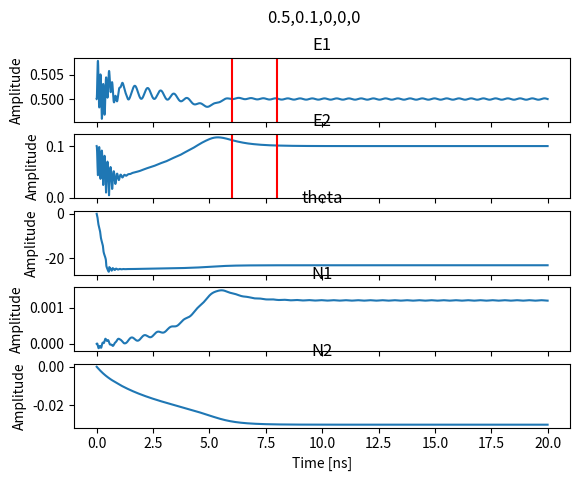
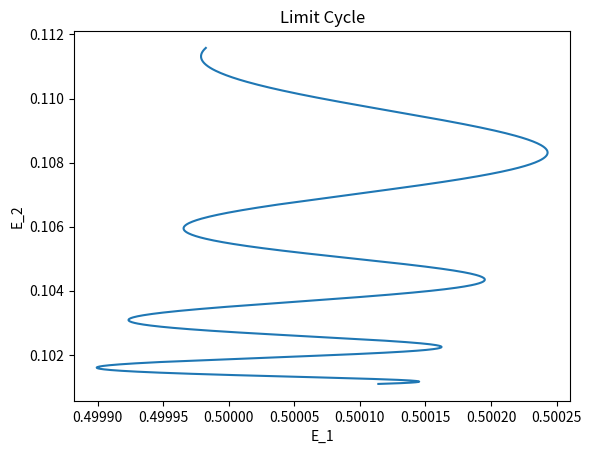
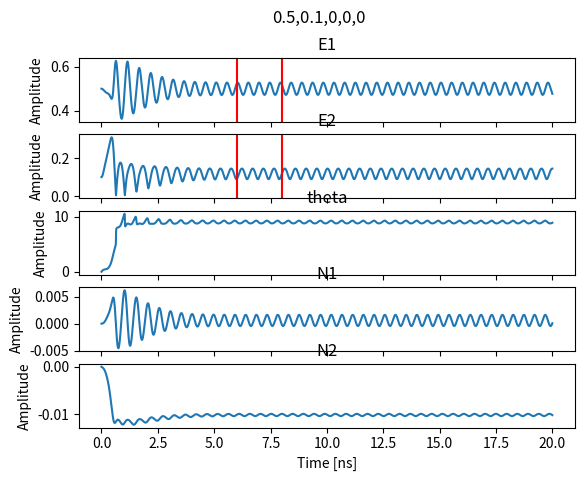
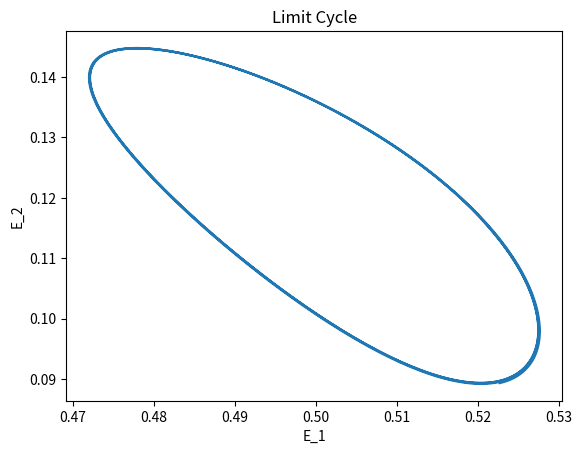
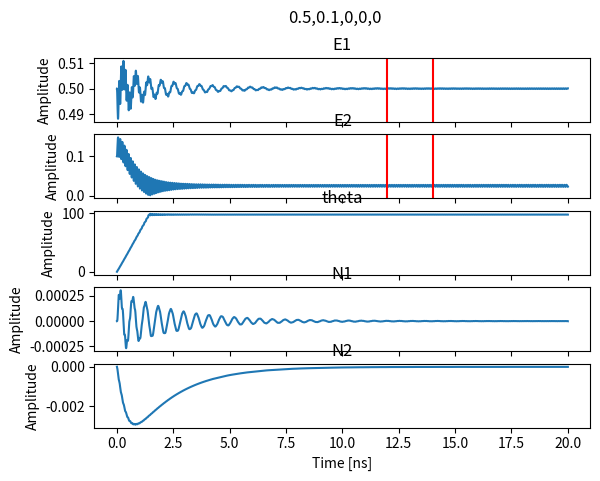
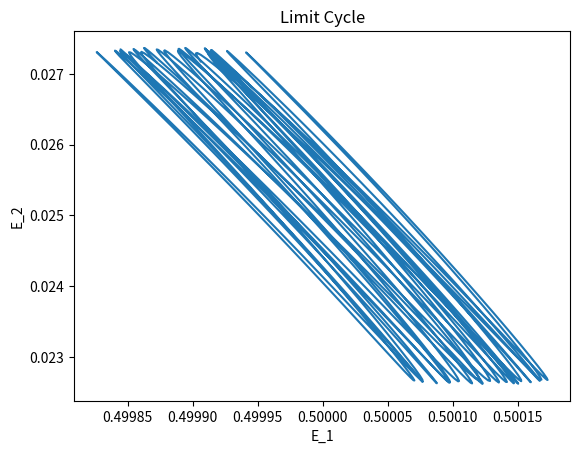
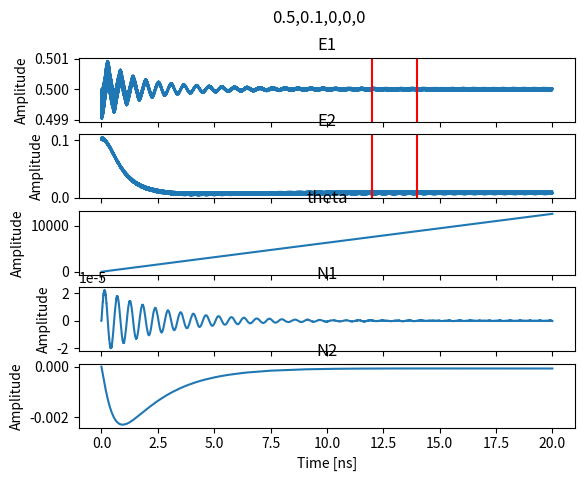
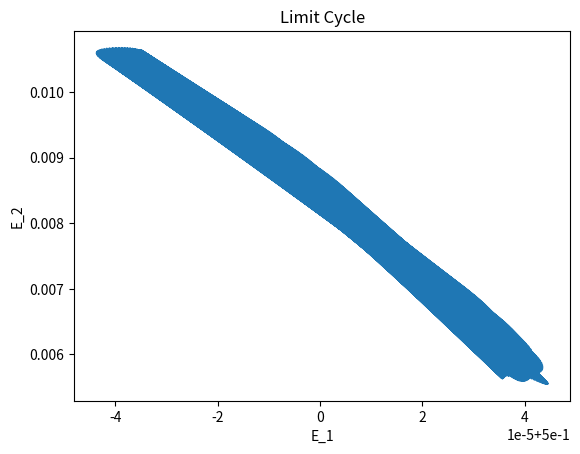

The matplotlib source for these figures, in order:
import sympy as sp
from sympy import sin,cos
import numpy as np
from numpy.lib.scimath import sqrt
import matplotlib.pyplot as plt
from scipy.integrate import ode, solve_ivp


'''
    (1) Phase-locked states of the system:
    dtE_1 = E_1*N_1 - LAMBDA*E_2*sin(theta)
    dtE_2 = E_2*N_2 + LAMBDA*E_1*sin(theta)
    dt_theta = DELTA - alpha*(N_2 - N_1) + LAMBDA*(E_1/E_2 - E_2/E_1)*cos(theta)
    T*dtN_1 = P_1 - N_1 - (1 + 2*N_1)*(E_1**2)
    T*dtN_2 = P_2 - N_2 - (1 + 2*N_2)*(E_2**2)
'''

def setup(lmda,dlt,a,P1,P2,T):
    #Define variables and expressions
    E1, E2, th, N1, N2 = sp.var('E1, E2, th, N1, N2')
    exp1 = E1*N1 - lmda*E2*sin(th)
    exp2 = E2*N2 + lmda*E1*sin(th)
    exp3 = dlt - a*(N2 - N1) + lmda*(E1/E2 - E2/E1)*cos(th)
    exp4 = (P1 - N1 - (1 + 2*N1)*(E1**2))/T
    exp5 = (P2 - N2 - (1 + 2*N2)*(E2**2))/T

    symbols = [E1, E2, th, N1, N2]

    #Convert the expressions into lambda functions
    func1 = sp.lambdify(symbols,exp1,"numpy")
    func2 = sp.lambdify(symbols,exp2,"numpy")
    func3 = sp.lambdify(symbols,exp3,"numpy")
    func4 = sp.lambdify(symbols,exp4,"numpy")
    func5 = sp.lambdify(symbols,exp5,"numpy")
    funcs=[func1,func2,func3,func4,func5]
    return funcs

#Now define the step function(input to the scipy.integrate.ode function)
def int_step(t,y,funcs):
    result=[]
    for i in range(len(y)):
        result.append(funcs[i](*y))
    return result

#Here we define the integrator
def int_ode(y0,time,funcs):
    res=[]
    res.append(y0)
    r = ode(int_step)
    r.set_f_params(funcs)
    r.set_integrator('vode', method='bdf')
    r.set_initial_value(y0,time[0])
    for t in time[1:]:
        r.integrate(t)
        res.append(r.y)
    return res
    
def get_ivals_from_characteristics(E_0, rho, theta_s, alpha, LAMBDA):
    DELTA = -alpha*LAMBDA*np.sin(theta_s)*(rho**-1 + rho) - LAMBDA*np.cos(theta_s)*(rho**-1 - rho)
    
    P_1 = E_0**2 + (1 + 2*E_0**2)*LAMBDA*rho*np.sin(theta_s)
    R2 = rho**2
    P_2 = R2*(E_0**2) - (1 + 2*R2*(E_0**2))*LAMBDA*(rho**-1)*np.sin(theta_s)
    
    print("dlta:{0}, p1:{1}, p2:{2}".format(DELTA, P_1, P_2))
    return DELTA, P_1, P_2

def get_theta_s(s, rho, alpha=4):
    #in case of zero detuning
    return s*np.pi + np.arctan((1/alpha)*((rho**2 - 1)/(rho**2 + 1)))

def get_ref_amplitude(rho, LAMBDA, theta_s):
    #in case of symmetric pumping
    E_0sq = (LAMBDA*np.sin(theta_s)*(rho**2 + 1))/(rho*((rho**2 - 1) - 4*LAMBDA*rho*np.sin(theta_s)))
    return sqrt(E_0sq)
    
def get_sym_pr(E_0, LAMBDA, rho, theta_s):
    return E_0**2 + (1 + 2*E_0**2)*LAMBDA*rho*np.sin(theta_s)

def main(E_0, rho, theta_s, logLAMBDA, alpha=4, 
         llsim=0, ulsim=10000, llcyc=3000, ulcyc=4000,
         override_ivals=None, override_E_0=None, 
         override_theta_s=None):
    #constants!
    tau_p = 2*10**-3
    LAMBDA = 10**logLAMBDA
    
    if override_theta_s != None:
        theta_s = get_theta_s(override_theta_s, rho, alpha=alpha)
        print("theta_s:{0}".format(theta_s))
        
    if override_ivals == None:
        DELTA, P_1, P_2 = get_ivals_from_characteristics(E_0, rho, theta_s, alpha, LAMBDA)
    else:
        DELTA, P_1, P_2 = override_ivals
    
    
    if override_E_0 != None:
        E_0 = get_ref_amplitude(rho, LAMBDA, theta_s)
        P1 = get_sym_pr(E_0, LAMBDA, rho, theta_s)
        P2 = P1
    
    #Get the system of equations
    funcs = setup(LAMBDA, DELTA, alpha, P_1, P_2, 1000)
    
    #Define time list and  initial value
    init=[E_0,0.1,0,0,0]
    
    r, t = time_and_result_2(init, funcs, llsim, ulsim)
    time = t*tau_p
    
    names = ['E1','E2','theta','N1','N2']
    fig, axes = plt.subplots(5,1, sharex='col')
    fig.suptitle(','.join(map(str,init)))
    for k in range(len(r)):
        plot_data= r[k]
        ax = axes[k]
        ax.set_title(names[k])
        if k == 4: ax.set_xlabel("Time [ns]")
        ax.set_ylabel("Amplitude")
        ax.plot(time, plot_data)
        if k in [0,1]:
            ax.axvline(x=llcyc*tau_p, color='r')
            ax.axvline(x=ulcyc*tau_p, color='r')
    #plt.show()
    
    fig2, axes2 = plt.subplots(1)
    ax = axes2
    ax.plot(r[0][llcyc:ulcyc], r[1][llcyc:ulcyc])
    ax.set_title("Limit Cycle")
    ax.set_xlabel("E_1")
    ax.set_ylabel("E_2")
    plt.show()

def time_and_result_1(init, funcs, ll, ul):
    #Define time list and  initial value
    #time = [10**i for i in range(4)] +[0] + [-10**j for j in range(4)]
    #time = sorted(time)
    time_step = 0.0001
    time = np.arange(ll, ul,time_step)
    
    #Calculate the result
    r = int_ode(init,time,funcs)
    
    ret = [[lst[k] for lst in r] for k in range(5)]
    return ret, time

def time_and_result_2(init, funcs, ll, ul):
    #Calculate the result
    res_map = solve_ivp(int_step, (ll, ul), init, args=(funcs,), dense_output=True, max_step=1.0)
    return res_map['y'], res_map['t']
    

if __name__ == '__main__':
    main(0.5, 0.20, 1.89, -2.2)
    main(0.5, 0.24, 2.75, -2.2)
    main(0.5, 0.05, np.pi, -2.2, llcyc=6000, ulcyc=7000)
    main(0.5, 0.005, np.pi, -2.2, llcyc=6000, ulcyc=7000)
    
    
